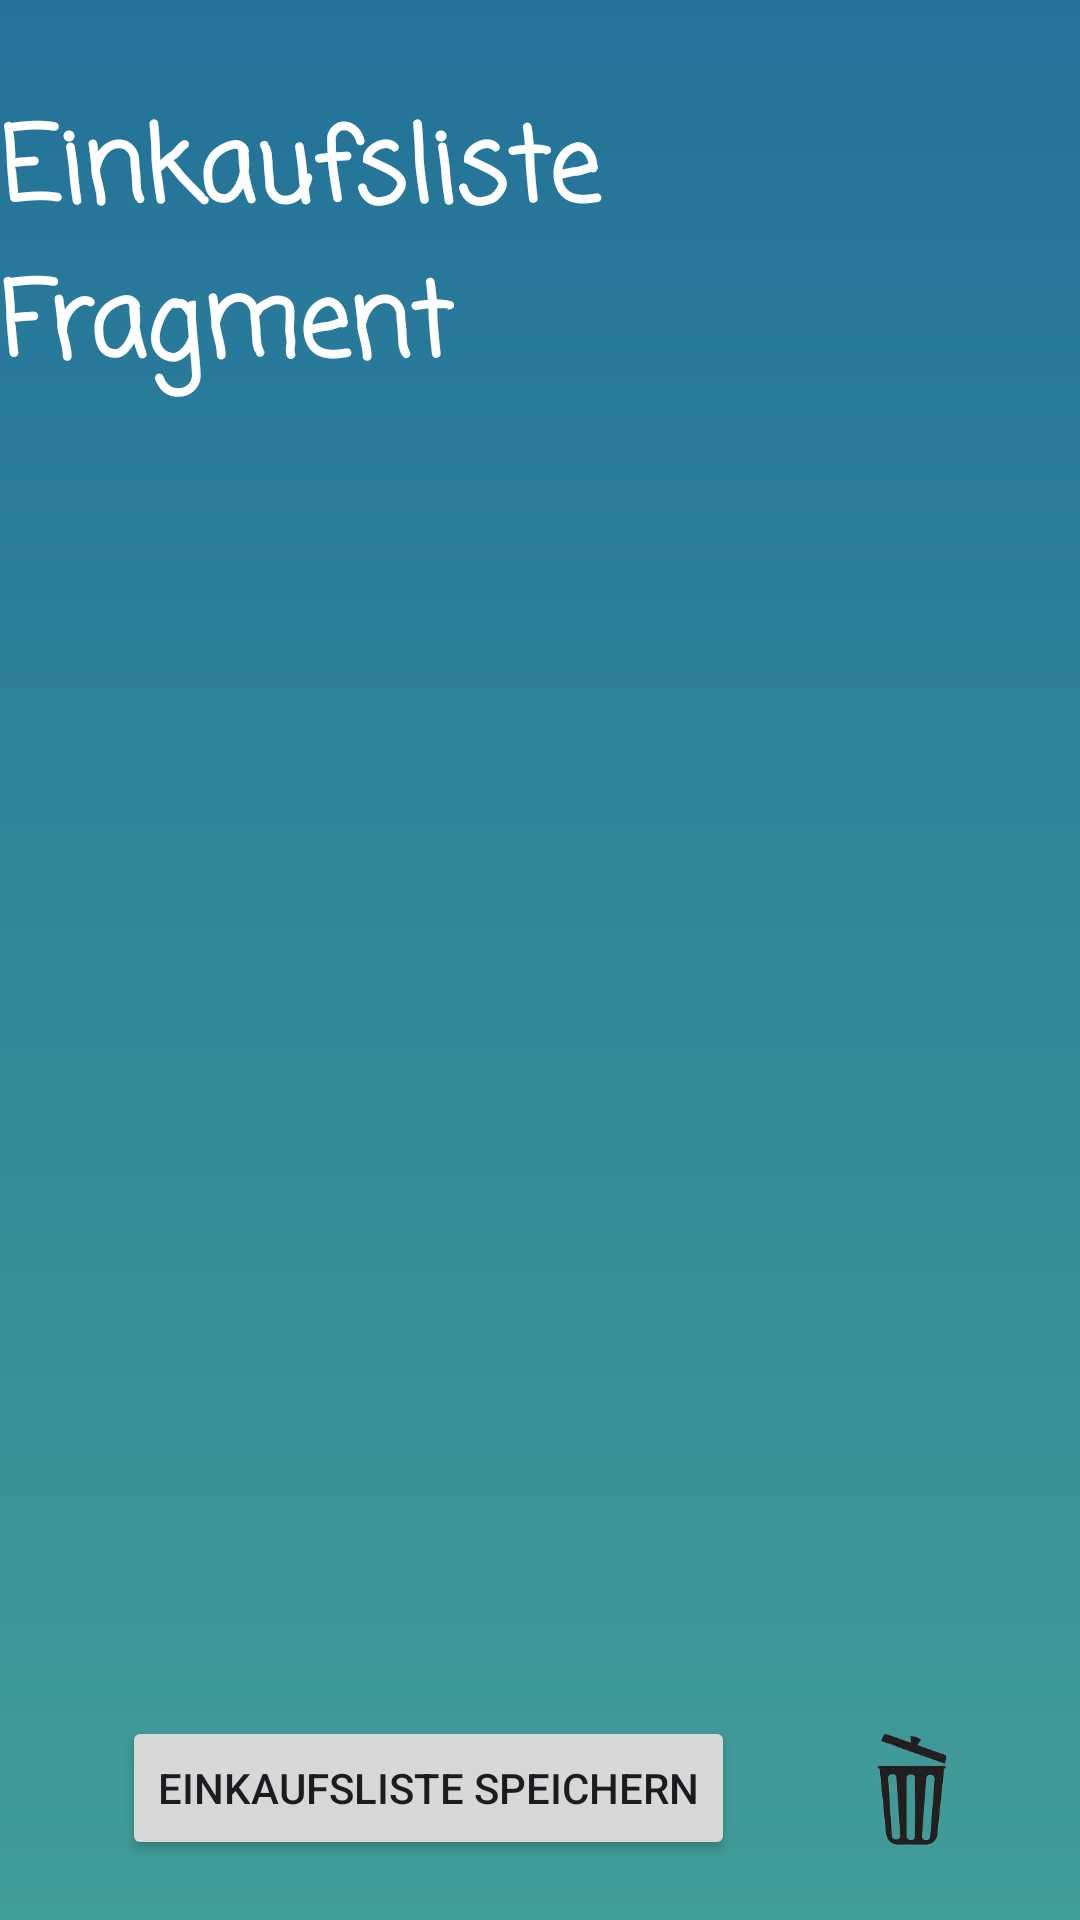

Here is an Android app screen rendered from its layout file. Give the layout XML and the strings, colors and styles it references.
<!-- AndroidManifest.xml: application theme Theme.ProduktFinder -->
<!-- res/layout/fragment_einkaufsliste.xml -->
<?xml version="1.0" encoding="utf-8"?>
<FrameLayout xmlns:android="http://schemas.android.com/apk/res/android"
    xmlns:app="http://schemas.android.com/apk/res-auto"
    xmlns:tools="http://schemas.android.com/tools"
    android:layout_width="match_parent"
    android:layout_height="match_parent"
    tools:context=".EinkaufslisteFragment">

    <androidx.constraintlayout.widget.ConstraintLayout
        android:layout_width="match_parent"
        android:layout_height="match_parent"
        android:background="@drawable/background_gradient">

        <TextView
            android:id="@+id/textView2"
            android:layout_width="wrap_content"
            android:layout_height="wrap_content"
            android:layout_marginTop="32dp"
            android:fontFamily="casual"
            android:text="@string/einkaufsliste_fragment_label"
            android:textColor="@color/white"
            android:textSize="34sp"
            android:textStyle="bold"
            app:layout_constraintEnd_toEndOf="parent"
            app:layout_constraintStart_toStartOf="parent"
            app:layout_constraintTop_toTopOf="parent" />

        <ListView
            android:id="@+id/categoryListView"
            android:layout_width="300dp"
            android:layout_height="417dp"
            android:layout_marginTop="12dp"
            app:layout_constraintEnd_toEndOf="parent"
            app:layout_constraintStart_toStartOf="parent"
            app:layout_constraintTop_toBottomOf="@id/textView2" />

        <Button
            android:id="@+id/bottomButton"
            android:layout_width="wrap_content"
            android:layout_height="wrap_content"
            android:text="Einkaufsliste speichern"
            app:layout_constraintBottom_toBottomOf="parent"
            app:layout_constraintEnd_toEndOf="parent"
            app:layout_constraintHorizontal_bias="0.261"
            app:layout_constraintStart_toStartOf="parent"
            app:layout_constraintTop_toBottomOf="@id/categoryListView"
            app:layout_constraintVertical_bias="0.276" />

        <ImageButton
            android:id="@+id/deleteButton"
            android:layout_width="45dp"
            android:layout_height="48dp"
            android:background="?android:attr/selectableItemBackgroundBorderless"
            android:contentDescription="Delete Button"
            android:scaleType="fitCenter"
            android:src="@drawable/trashcan"
            app:layout_constraintBottom_toBottomOf="parent"
            app:layout_constraintEnd_toEndOf="parent"
            app:layout_constraintHorizontal_bias="0.513"
            app:layout_constraintStart_toEndOf="@+id/bottomButton"
            app:layout_constraintTop_toBottomOf="@+id/categoryListView"
            app:layout_constraintVertical_bias="0.276" />

    </androidx.constraintlayout.widget.ConstraintLayout>

</FrameLayout>
<!-- resources referenced by this layout -->
<resources>
  <color name="white">#FFFFFFFF</color>
  <!-- drawable background_gradient (drawable) -->
  <?xml version="1.0" encoding="utf-8"?>
  <shape xmlns:android="http://schemas.android.com/apk/res/android"
      android:shape="rectangle">
      <gradient
          android:startColor="#419D98"
          android:endColor="#ff23729a"
          android:angle="90" />
  </shape>
  <!-- drawable trashcan: png bitmap (drawable, 23964 bytes) -->
  <string name="einkaufsliste_fragment_label">Einkaufsliste Fragment</string>
  <style name="Theme.ProduktFinder" parent="Base.Theme.ProduktFinder" />
  <style name="Base.Theme.ProduktFinder" parent="Theme.Material3.DayNight.NoActionBar">
          
          
      </style>
</resources>
